Run: headless pygame with SDL's dummy video driver; simulated clock (each Clock.tick advances the game by its frame time, no real sleeping); random seed 0; keys injected as events and as key.get_pressed() state; no mouse input.
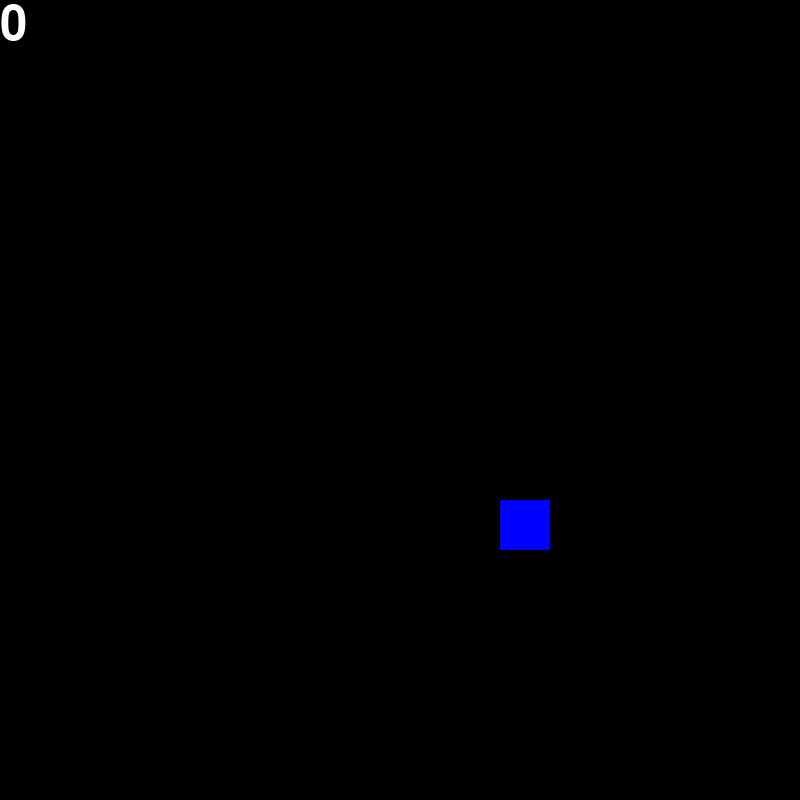
Frame 1 of 4 · flips 1–60 · no input
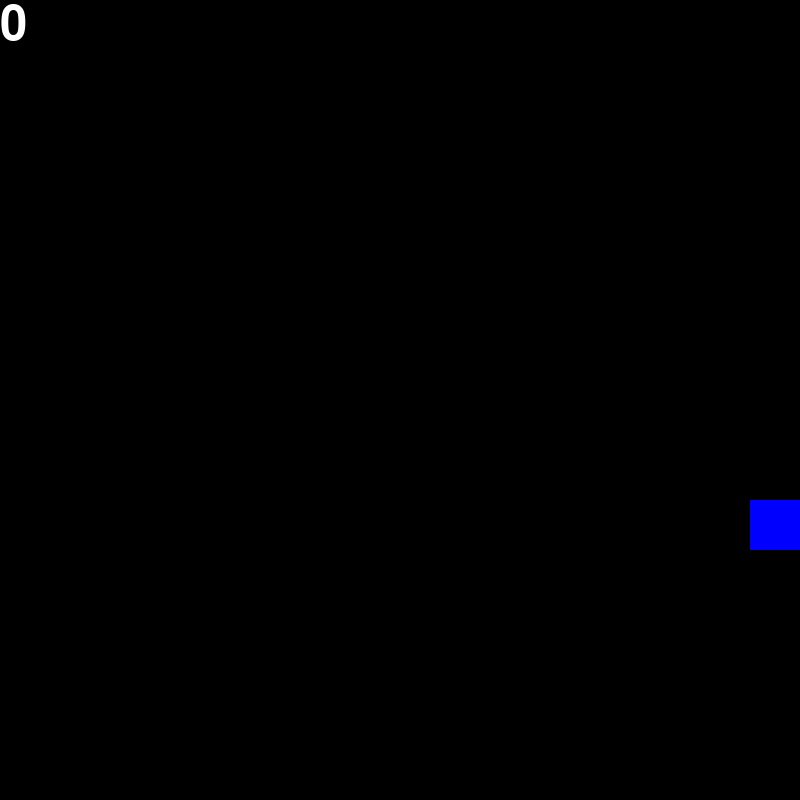
Frame 2 of 4 · flips 61–180 · tapped SPACE, RETURN · held RIGHT (→), D
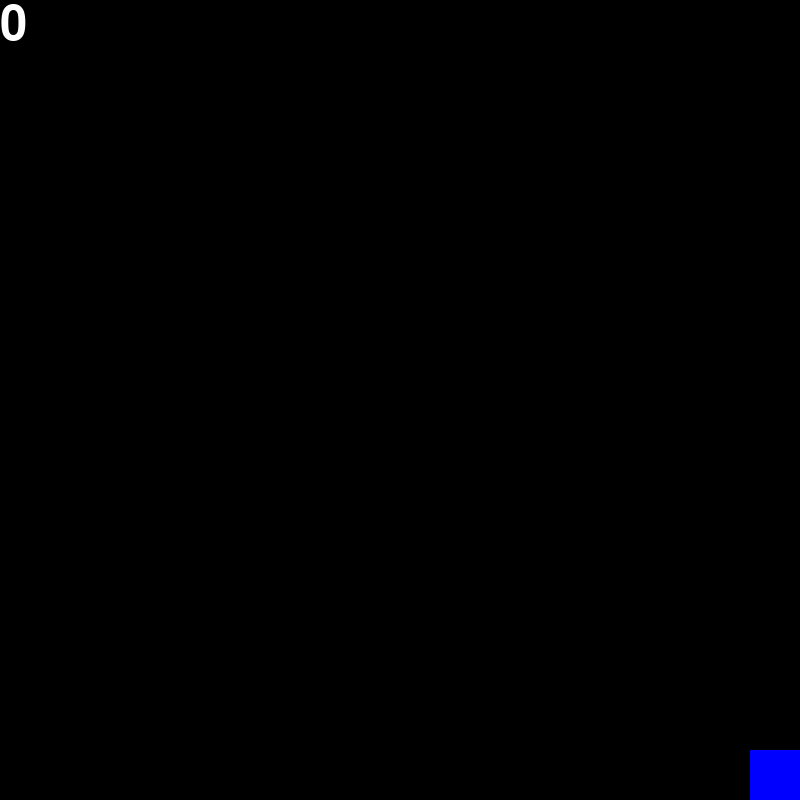
Frame 3 of 4 · flips 181–300 · held DOWN (↓), S
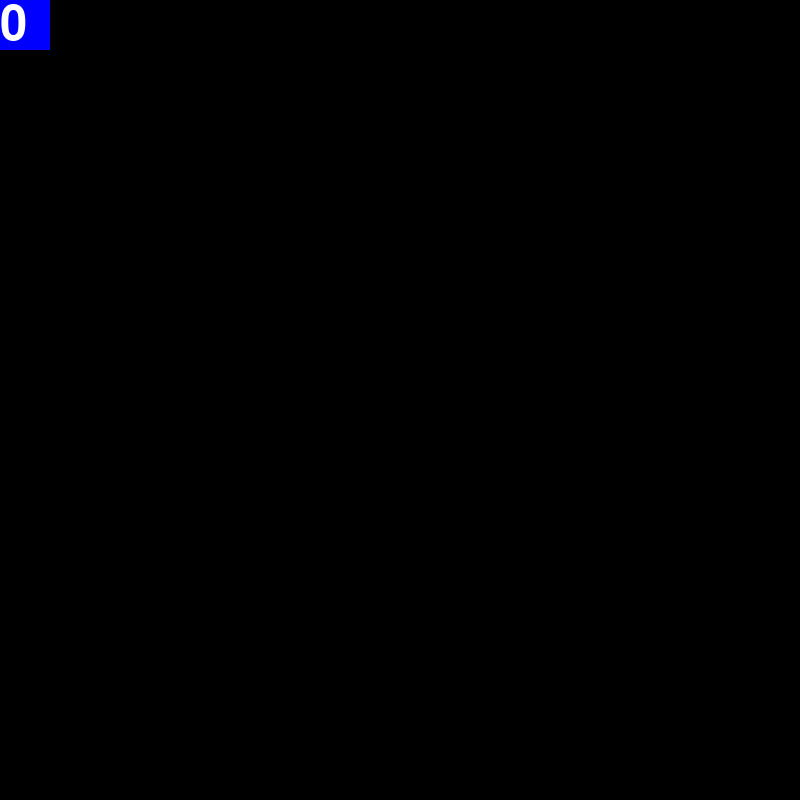
Frame 4 of 4 · flips 301–420 · held LEFT (←), A, UP (↑), W

The pygame program that drew these frames:

import pygame
from pygame.locals import *
import time
from random import randint, uniform

pygame.init()

WIDTH = 800
HEIGHT = 800
screen_size = (WIDTH, HEIGHT)
window = pygame.display.set_mode(screen_size)
clock = pygame.time.Clock()

apple_appear_rate = (0.5, 2)
disappear_time = (0.5,2)

apples = []

class Car():
    def __init__(self, position:tuple, color=(0,0,255), disappear_time=5):
        self.rect = pygame.rect.Rect(position, (50,50))
        self.color = color
        self.score = 0
        self.speed = 10
    def check_apple(self, apples):
        for apple in apples:
            if self.rect.colliderect(apple.rect):
                self.score += 1
                apples.remove(apple)
                del apple
    def draw(self):
        pygame.draw.rect(window, self.color, self.rect)
        
class Apple():
    def __init__(self, boundaries:tuple=screen_size, disappear_time=uniform(disappear_time[0], disappear_time[1])):
        self.rect = pygame.rect.Rect((randint(0,boundaries[0]), randint(0,boundaries[1])), (20,20))
        global apples
        apples.append(self)
        self.disappear_time = disappear_time
        self.color = (255,0,0)
        self.time = time.time()
    def check_time(self):
        time_left = time.time() - self.time
        if time_left > self.disappear_time:
            apples.remove(self)
            del self      
    def draw(self):
        pygame.draw.rect(window, self.color, self.rect)


car = Car((500,500))

last_apple_time = time.time()
time_to_apple = uniform(apple_appear_rate[0], apple_appear_rate[1])

font = pygame.font.SysFont('Times New Roman', 72)

while True:
    clock.tick(60)
    window.fill((0,0,0))
    for event in pygame.event.get():
        if event.type == QUIT:
            pygame.quit()
    pressed_keys = pygame.key.get_pressed()
    if pressed_keys[K_a] and car.rect.left > 0:
        car.rect.x -= car.speed
    if pressed_keys[K_d] and car.rect.right < WIDTH:
        car.rect.x += car.speed
    if pressed_keys[K_w] and car.rect.top > 0:
        car.rect.y -= car.speed
    if pressed_keys[K_s] and car.rect.bottom < HEIGHT:
        car.rect.y += car.speed
        
    if time.time() - last_apple_time > time_to_apple:
        last_apple_time = time.time()
        time_to_apple = uniform(apple_appear_rate[0], apple_appear_rate[1])
        Apple()
    
    for apple in apples:
        apple.check_time()
        apple.draw()
    
    car.check_apple(apples)
    car.draw()
    print(car.score)
    
    score_text = font.render(f'{car.score}', True, (255,255,255))
    window.blit(score_text, (0,0))
    
            
    pygame.display.update()
